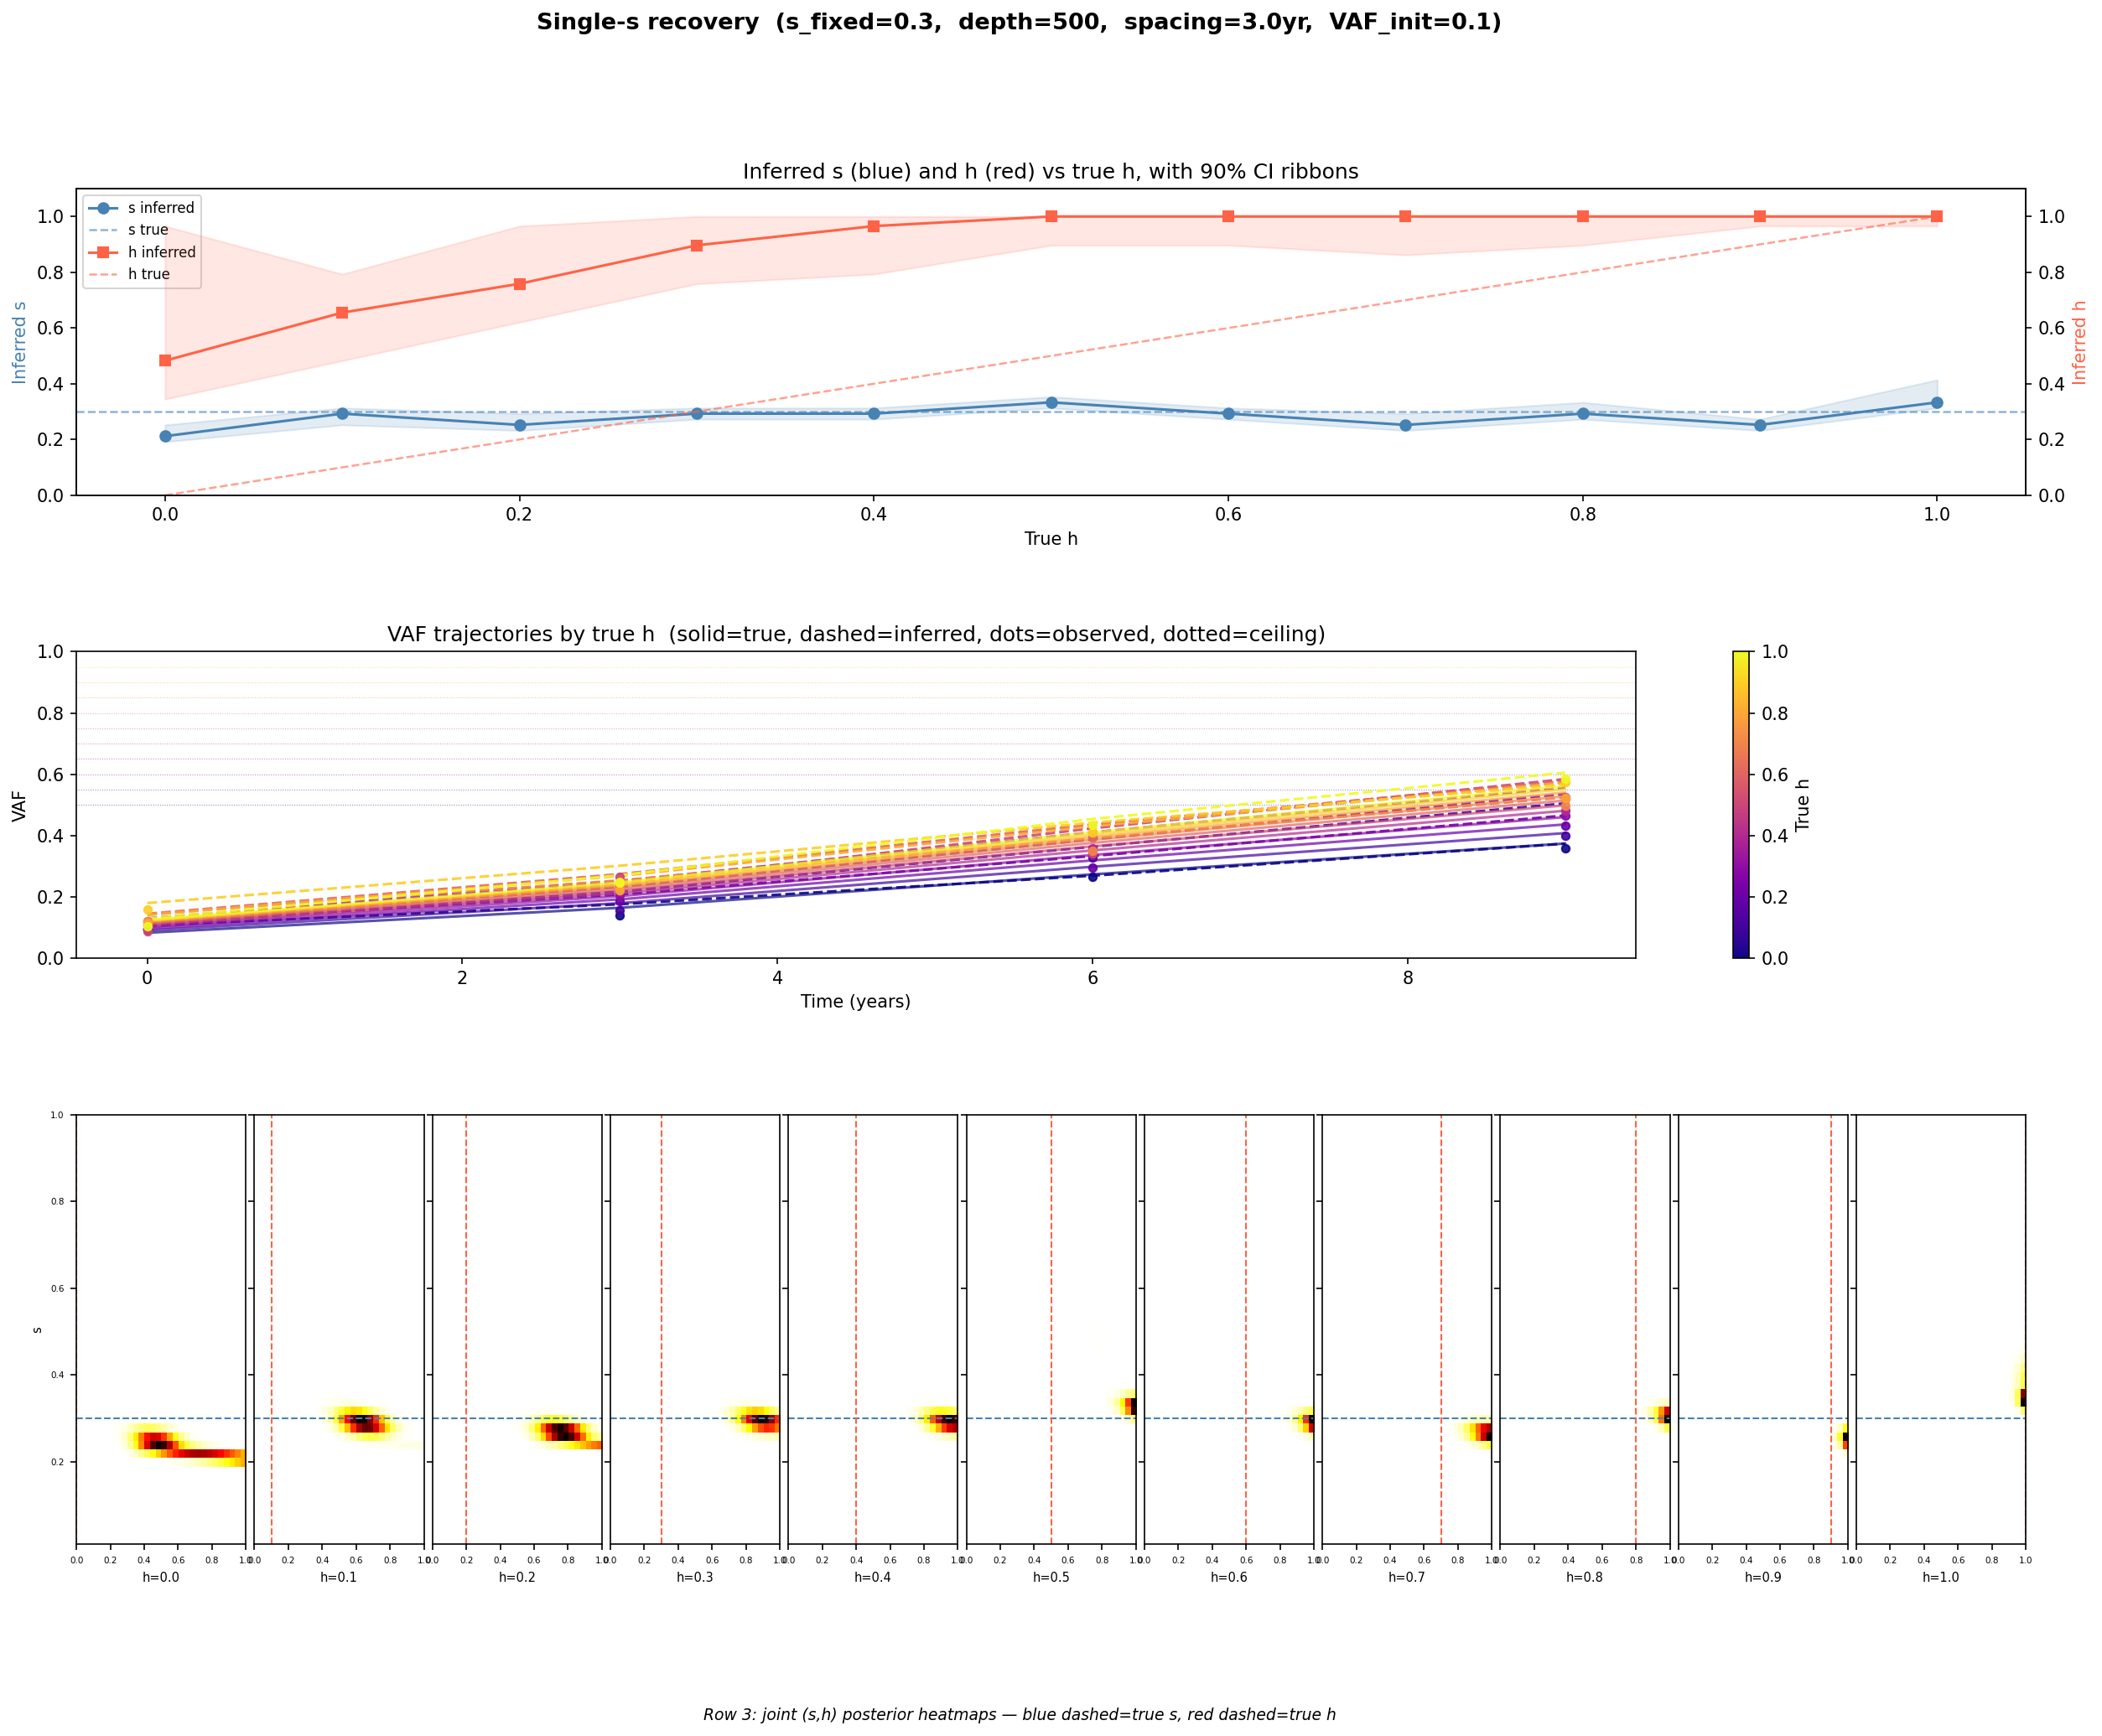

Values plotted in this chart, from the file beside it:
h_true, s_true, s_inf, h_inf, s_err, h_err, s_lo, s_hi, h_lo, h_hi, s_in_ci, h_in_ci, obs_vaf_final, vaf_ceiling, warning, status
0.0, 0.3, 0.212, 0.4828, -0.08796, 0.4828, 0.1918, 0.2524, 0.3448, 0.9655, 0, 0, 0.36, 0.5, , ok
0.1, 0.3, 0.2929, 0.6552, -0.007143, 0.5552, 0.2524, 0.3131, 0.4828, 0.7931, 1, 0, 0.4, 0.55, , ok
0.2, 0.3, 0.2524, 0.7586, -0.04755, 0.5586, 0.2322, 0.2929, 0.6207, 0.9655, 0, 0, 0.432, 0.6, , ok
0.3, 0.3, 0.2929, 0.8966, -0.007143, 0.5966, 0.2727, 0.3131, 0.7586, 1.0, 1, 0, 0.466, 0.65, , ok
0.4, 0.3, 0.2929, 0.9655, -0.007143, 0.5655, 0.2727, 0.3131, 0.7931, 1.0, 1, 0, 0.482, 0.7, , ok
0.5, 0.3, 0.3333, 1.0, 0.03327, 0.5, 0.3131, 0.3535, 0.8966, 1.0, 0, 0, 0.526, 0.75, , ok
0.6, 0.3, 0.2929, 1.0, -0.007143, 0.4, 0.2727, 0.3131, 0.8966, 1.0, 1, 0, 0.52, 0.8, , ok
0.7, 0.3, 0.2524, 1.0, -0.04755, 0.3, 0.2322, 0.2929, 0.8621, 1.0, 0, 0, 0.498, 0.85, , ok
0.8, 0.3, 0.2929, 1.0, -0.007143, 0.2, 0.2727, 0.3333, 0.8966, 1.0, 1, 0, 0.524, 0.9, , ok
0.9, 0.3, 0.2524, 1.0, -0.04755, 0.1, 0.2322, 0.2727, 0.9655, 1.0, 0, 0, 0.574, 0.95, , ok
1.0, 0.3, 0.3333, 1.0, 0.03327, 0.0, 0.3131, 0.4141, 0.9655, 1.0, 0, 1, 0.586, 1.0, , ok
